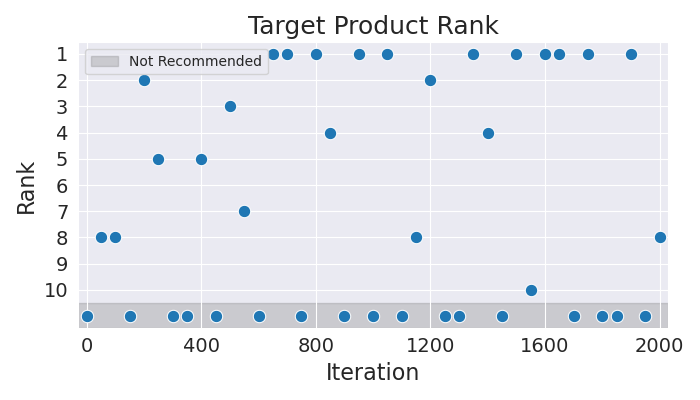

Source data for this figure (header and first rows):
Iteration, Rank
0, 11
50, 8
100, 8
150, 11
200, 2
250, 5
300, 11
350, 11
400, 5
450, 11
500, 3
550, 7
600, 11
650, 1
700, 1
750, 11
800, 1
850, 4
900, 11
950, 1
1000, 11
1050, 1
1100, 11
1150, 8
1200, 2
1250, 11
1300, 11
1350, 1
1400, 4
1450, 11
1500, 1
1550, 10
1600, 1
1650, 1
1700, 11
1750, 1
1800, 11
1850, 11
1900, 1
1950, 11
2000, 8
